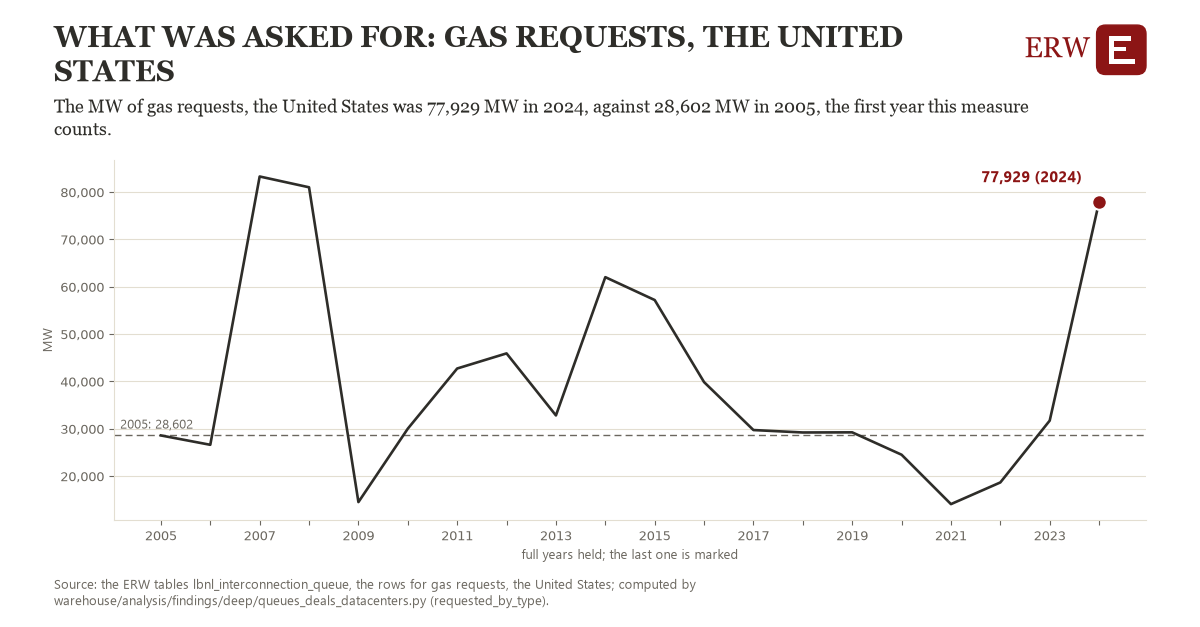

The table this chart was drawn from, first rows:
# Energy Research Warehouse (ERW): findi…, candidate requested_by_type, region us_req_gas (gas requests, the United States)
# Computed 2026-11-06T12:13:04Z by wareh…
# Rows: one per year held: the US MW req…, by type (MW), the observations it rests on, and whether the year is full
# Tables: lbnl_interconnection_queue
region, year, value, n_observations, full_year
us_req_gas, 2005, 28602, 1.0, 1
us_req_gas, 2006, 26626, 1.0, 1
us_req_gas, 2007, 83300, 1.0, 1
us_req_gas, 2008, 81018, 1.0, 1
us_req_gas, 2009, 14526, 1.0, 1
us_req_gas, 2010, 30031, 1.0, 1
us_req_gas, 2011, 42741, 1.0, 1
us_req_gas, 2012, 45934, 1.0, 1
us_req_gas, 2013, 32830, 1.0, 1
us_req_gas, 2014, 62038, 1.0, 1
us_req_gas, 2015, 57205, 1.0, 1
us_req_gas, 2016, 39868, 1.0, 1
us_req_gas, 2017, 29743, 1.0, 1
us_req_gas, 2018, 29229, 1.0, 1
us_req_gas, 2019, 29257, 1.0, 1
us_req_gas, 2020, 24532, 1.0, 1
us_req_gas, 2021, 14098, 1.0, 1
us_req_gas, 2022, 18677, 1.0, 1
us_req_gas, 2023, 31737, 1.0, 1
us_req_gas, 2024, 77929, 1.0, 1
